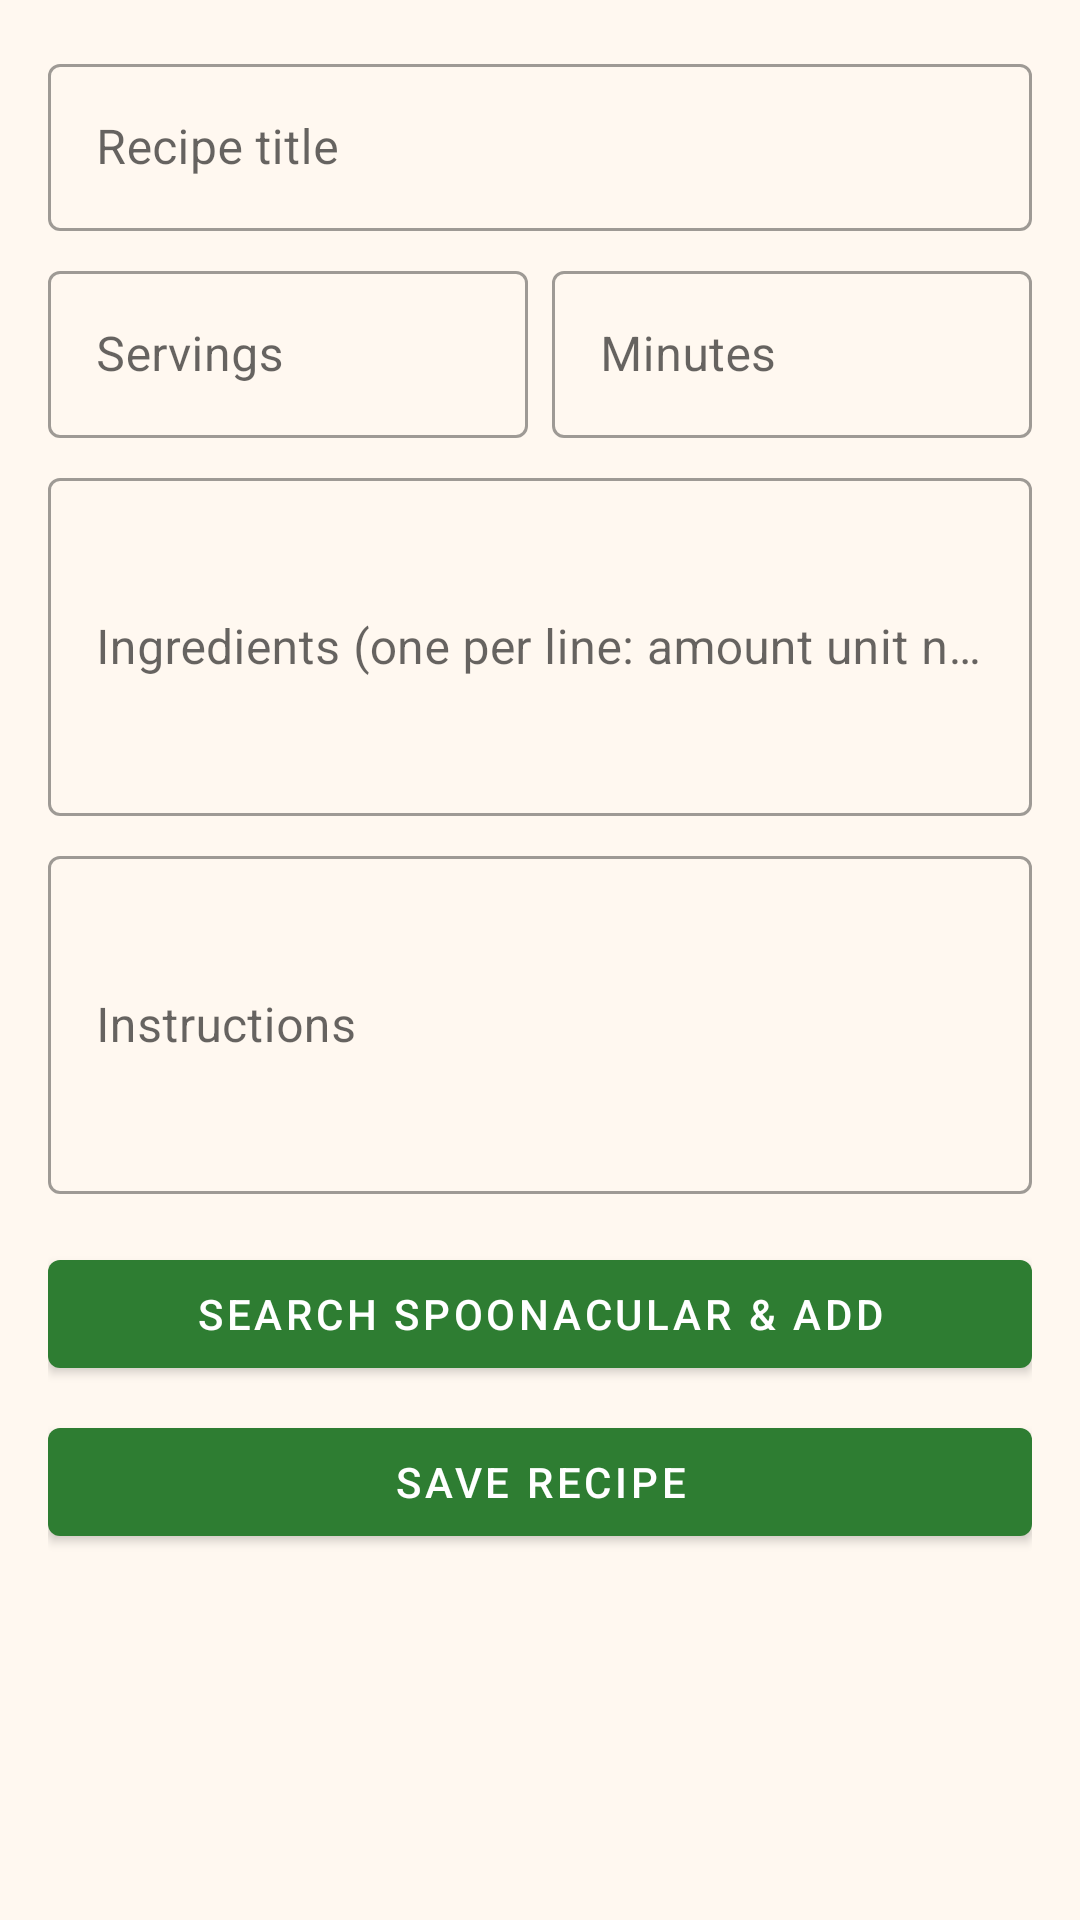

Here is an Android app screen rendered from its layout file. Give the layout XML and the strings, colors and styles it references.
<!-- AndroidManifest.xml: application theme Theme.CozyCook -->
<!-- res/layout/activity_add_recipe.xml -->
<?xml version="1.0" encoding="utf-8"?>
<ScrollView
    xmlns:android="http://schemas.android.com/apk/res/android"
    xmlns:app="http://schemas.android.com/apk/res-auto"
    android:layout_width="match_parent"
    android:layout_height="match_parent"
    android:padding="16dp">

    <LinearLayout
        android:layout_width="match_parent"
        android:layout_height="wrap_content"
        android:orientation="vertical">

        <com.google.android.material.textfield.TextInputLayout
            android:layout_width="match_parent"
            android:layout_height="wrap_content"
            android:layout_marginBottom="8dp"
            style="@style/Widget.MaterialComponents.TextInputLayout.OutlinedBox">
            <com.google.android.material.textfield.TextInputEditText
                android:id="@+id/title"
                android:layout_width="match_parent"
                android:layout_height="wrap_content"
                android:hint="Recipe title"
                android:inputType="textCapSentences" />
        </com.google.android.material.textfield.TextInputLayout>

        <LinearLayout
            android:layout_width="match_parent"
            android:layout_height="wrap_content"
            android:orientation="horizontal"
            android:layout_marginBottom="8dp">
            <com.google.android.material.textfield.TextInputLayout
                android:layout_width="0dp"
                android:layout_height="wrap_content"
                android:layout_weight="1"
                android:layout_marginEnd="8dp"
                style="@style/Widget.MaterialComponents.TextInputLayout.OutlinedBox">
                <com.google.android.material.textfield.TextInputEditText
                    android:id="@+id/servings"
                    android:layout_width="match_parent"
                    android:layout_height="wrap_content"
                    android:hint="Servings"
                    android:inputType="number" />
            </com.google.android.material.textfield.TextInputLayout>
            <com.google.android.material.textfield.TextInputLayout
                android:layout_width="0dp"
                android:layout_height="wrap_content"
                android:layout_weight="1"
                style="@style/Widget.MaterialComponents.TextInputLayout.OutlinedBox">
                <com.google.android.material.textfield.TextInputEditText
                    android:id="@+id/ready_minutes"
                    android:layout_width="match_parent"
                    android:layout_height="wrap_content"
                    android:hint="Minutes"
                    android:inputType="number" />
            </com.google.android.material.textfield.TextInputLayout>
        </LinearLayout>

        <com.google.android.material.textfield.TextInputLayout
            android:layout_width="match_parent"
            android:layout_height="wrap_content"
            android:layout_marginBottom="8dp"
            style="@style/Widget.MaterialComponents.TextInputLayout.OutlinedBox">
            <com.google.android.material.textfield.TextInputEditText
                android:id="@+id/ingredients"
                android:layout_width="match_parent"
                android:layout_height="wrap_content"
                android:hint="Ingredients (one per line: amount unit name)"
                android:inputType="textMultiLine"
                android:minLines="4" />
        </com.google.android.material.textfield.TextInputLayout>

        <com.google.android.material.textfield.TextInputLayout
            android:layout_width="match_parent"
            android:layout_height="wrap_content"
            android:layout_marginBottom="16dp"
            style="@style/Widget.MaterialComponents.TextInputLayout.OutlinedBox">
            <com.google.android.material.textfield.TextInputEditText
                android:id="@+id/instructions"
                android:layout_width="match_parent"
                android:layout_height="wrap_content"
                android:hint="Instructions"
                android:inputType="textMultiLine"
                android:minLines="4" />
        </com.google.android.material.textfield.TextInputLayout>

        <com.google.android.material.button.MaterialButton
            android:id="@+id/btn_search_spoonacular"
            android:layout_width="match_parent"
            android:layout_height="wrap_content"
            android:text="Search Spoonacular &amp; add"
            android:layout_marginBottom="8dp" />

        <com.google.android.material.button.MaterialButton
            android:id="@+id/btn_save"
            android:layout_width="match_parent"
            android:layout_height="wrap_content"
            android:text="Save recipe" />
    </LinearLayout>
</ScrollView>
<!-- resources referenced by this layout -->
<resources>
  <style name="Theme.CozyCook" parent="Theme.MaterialComponents.Light.NoActionBar">
          <item name="colorPrimary">@color/primary</item>
          <item name="colorPrimaryDark">@color/primary_dark</item>
          <item name="colorAccent">@color/accent</item>
          <item name="android:statusBarColor">@color/primary_dark</item>
          <item name="android:navigationBarColor">@color/surface</item>
          <item name="android:windowBackground">@color/background</item>
      </style>
  <color name="primary">#2E7D32</color>
  <color name="primary_dark">#1B5E20</color>
  <color name="accent">#FF9800</color>
  <color name="surface">#FFFFFF</color>
  <color name="background">#FFF8F0</color>
</resources>
